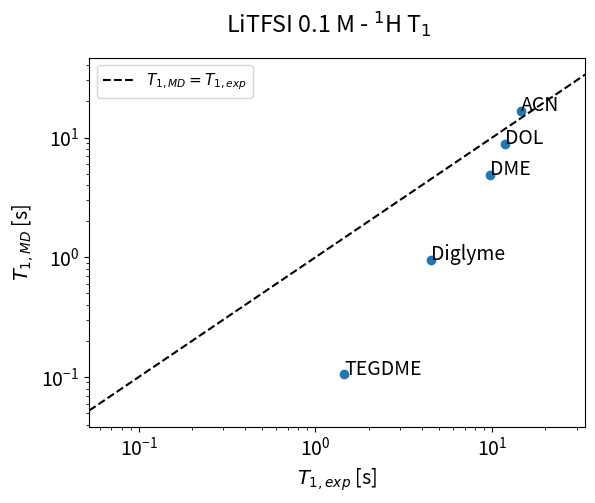

Reproduce this figure in Python.
#!/usr/bin/env python3
# -*- coding: utf-8 -*-
"""
Created on Nov 12  2024

[redacted]

Comparo T1 de 1H experimental vs simulacion
"""

import numpy as np
import matplotlib.pyplot as plt
plt.rcParams.update({'font.size': 14})


solvents = ["DOL", "DME", "Diglyme" , "TEGDME", "ACN"]

# valores experimentales:
# neat
T1_exp = [11.74,9.66, 4.50, 1.45, 14.51] 
T1_err = [0.13, 0.23, 0.05, 0.05, 0.1]
# with LiTFSI
# T1_exp = [11.74,8.53, 4.04, 1.34, 13.33] 
# T1_err = [0.09, 0.18, 0.05, 0.04, 0.62]

T1_exp = np.array(T1_exp)

### Calculo T1 a partir de DM:
T1_MD = [8.80, 4.89,0.954, 0.105, 16.8]

#%%
fig,ax = plt.subplots(num=75687567575867566)
x = T1_exp
y = T1_MD
label = r""
ax.scatter(x, y, label=label)

for i, solvent in enumerate(solvents):
    ax.annotate(solvent, (x[i], y[i]))
ax.set_xscale("log")
ax.set_yscale("log")
ax.set_xlabel(r"$T_{1,exp}$ [s]")
# ax.set_ylabel(r"$\left(\langle V^2 \rangle \tau_c \right)^{-1}$")
ax.set_ylabel(r"$T_{1,MD}$ [s]")
minimo = 0.5*min(min(x),min(y))
maximo = 2*max(max(x),max(y))
xx = np.linspace(minimo, maximo,10)
ax.plot(xx,xx, 'k--', label=r"$T_{1,MD}=T_{1,exp}$" )
ax.set_xlim([minimo, maximo])
ax.legend(fontsize=11)
fig.suptitle(r"LiTFSI 0.1 M - $^1$H T$_1$")
# %%